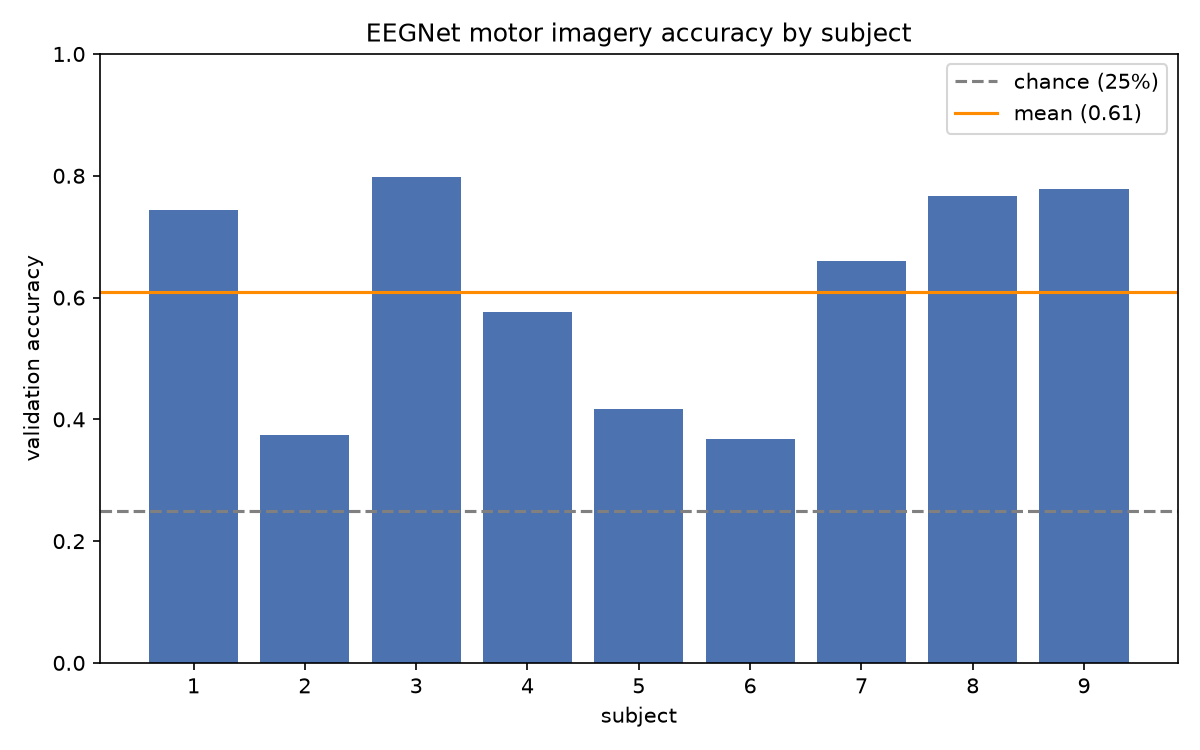

Source data for this figure (header and first rows):
subject, val_accuracy
1, 0.7431
2, 0.375
3, 0.7986
4, 0.5764
5, 0.4167
6, 0.3681
7, 0.6597
8, 0.7674
9, 0.7778
